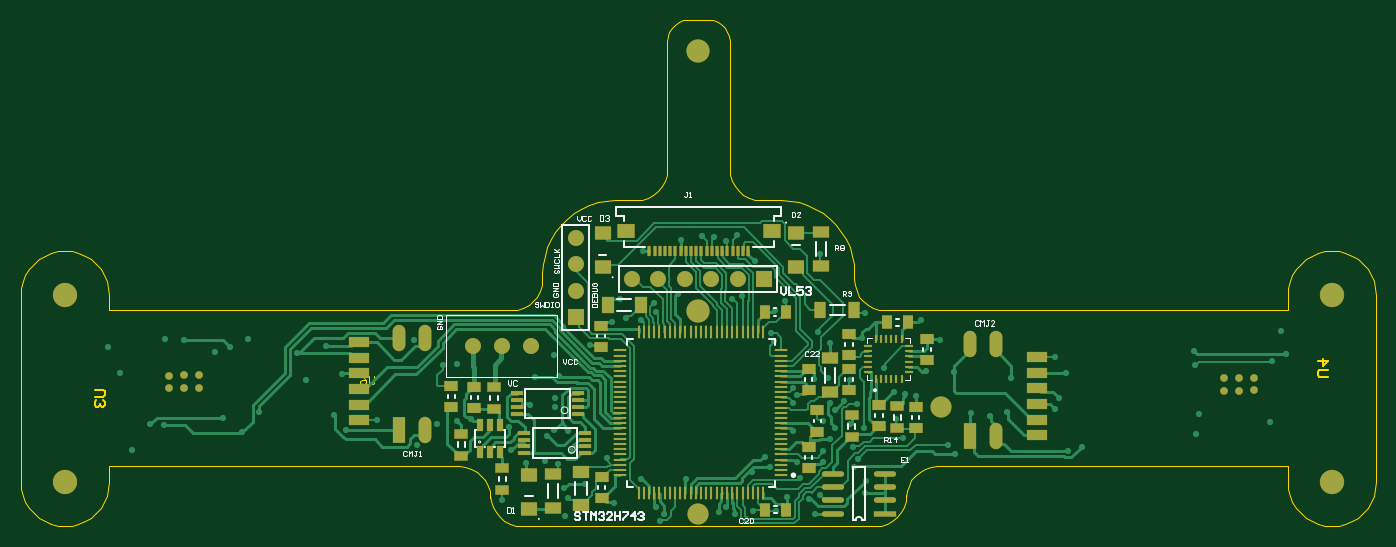
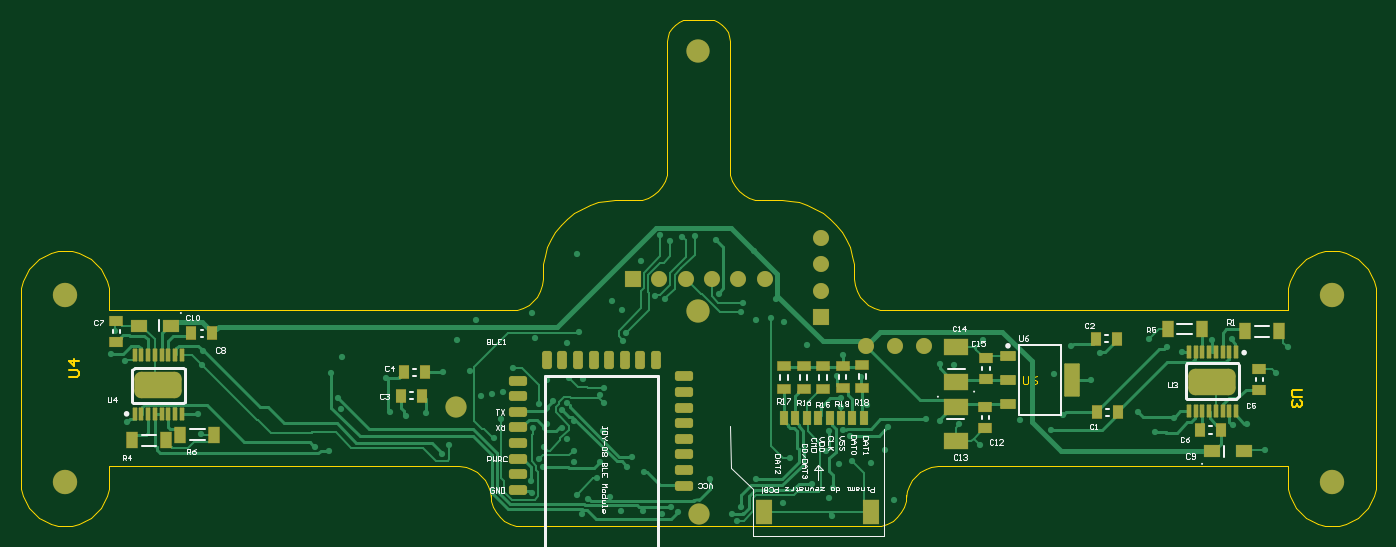
Circuit board: 9 layer files. Board 130.4 x 48.7 mm.
- bottom_copper: LF_UltraLight_JDY08.GBL (24244 bytes)
- bottom_silk: LF_UltraLight_JDY08.GBO (17558 bytes)
- paste: LF_UltraLight_JDY08.GBP (4853 bytes)
- bottom_mask: LF_UltraLight_JDY08.GBS (5678 bytes)
- outline: LF_UltraLight_JDY08.GM1 (5752 bytes)
- top_copper: LF_UltraLight_JDY08.GTL (37237 bytes)
- top_silk: LF_UltraLight_JDY08.GTO (11464 bytes)
- paste: LF_UltraLight_JDY08.GTP (5201 bytes)
- top_mask: LF_UltraLight_JDY08.GTS (6001 bytes)

=== bottom_copper: LF_UltraLight_JDY08.GBL (24244 bytes, source omitted) ===
=== bottom_silk: LF_UltraLight_JDY08.GBO (17558 bytes, source omitted) ===
=== paste: LF_UltraLight_JDY08.GBP (4853 bytes, source withheld) ===
=== bottom_mask: LF_UltraLight_JDY08.GBS (5678 bytes, source withheld) ===
=== outline: LF_UltraLight_JDY08.GM1 ===
G04*
G04 #@! TF.GenerationSoftware,Altium Limited,Altium Designer,21.3.2 (30)*
G04*
G04 Layer_Color=16711935*
%FSLAX43Y43*%
%MOMM*%
G71*
G04*
G04 #@! TF.SameCoordinates,DB2F4D52-C888-4A4C-9690-9536F9B8CA2E*
G04*
G04*
G04 #@! TF.FilePolarity,Positive*
G04*
G01*
G75*
%ADD10C,0.127*%
%ADD14C,0.100*%
%ADD98C,0.178*%
D10*
X1750Y70000D02*
Y71500D01*
Y70000D02*
X40450D01*
X41035Y70058D01*
X41598Y70228D01*
X42117Y70505D01*
X42571Y70878D01*
X42944Y71333D01*
X43221Y71852D01*
X43392Y72414D01*
X43450Y73000D01*
Y73600D01*
X43501Y74444D01*
X43653Y75275D01*
X43905Y76082D01*
X44252Y76853D01*
X44689Y77576D01*
X45210Y78242D01*
X45808Y78839D01*
X46473Y79361D01*
X47197Y79798D01*
X47968Y80145D01*
X48775Y80396D01*
X49606Y80549D01*
X50450Y80600D01*
X52450D01*
X53035Y80657D01*
X53598Y80828D01*
X54117Y81105D01*
X54571Y81479D01*
X54944Y81933D01*
X55222Y82452D01*
X55392Y83015D01*
X55450Y83600D01*
Y95950D01*
X55500Y96395D01*
X55648Y96818D01*
X55886Y97197D01*
X56203Y97513D01*
X56582Y97752D01*
X57005Y97900D01*
X57450Y97950D01*
X59450D01*
X59895Y97900D01*
X60318Y97752D01*
X60697Y97513D01*
X61014Y97197D01*
X61252Y96818D01*
X61400Y96395D01*
X61450Y95950D01*
Y83600D02*
Y95950D01*
Y83600D02*
X61507Y83015D01*
X61678Y82452D01*
X61955Y81933D01*
X62328Y81479D01*
X62783Y81105D01*
X63302Y80828D01*
X63864Y80657D01*
X64450Y80600D01*
X66450D01*
X67294Y80549D01*
X68125Y80396D01*
X68932Y80145D01*
X69703Y79798D01*
X70426Y79361D01*
X71092Y78839D01*
X71689Y78242D01*
X72211Y77576D01*
X72648Y76853D01*
X72995Y76082D01*
X73246Y75275D01*
X73399Y74444D01*
X73450Y73600D01*
Y73000D02*
Y73600D01*
Y73000D02*
X73507Y72414D01*
X73678Y71852D01*
X73955Y71333D01*
X74328Y70878D01*
X74783Y70505D01*
X75302Y70228D01*
X75865Y70058D01*
X76450Y70000D01*
X115150D01*
Y71500D01*
X115202Y72165D01*
X115358Y72813D01*
X115613Y73429D01*
X115962Y73998D01*
X116395Y74505D01*
X116902Y74938D01*
X117470Y75287D01*
X118087Y75542D01*
X118735Y75698D01*
X119400Y75750D01*
X120065Y75698D01*
X120713Y75542D01*
X121329Y75287D01*
X121898Y74938D01*
X122405Y74505D01*
X122838Y73998D01*
X123187Y73429D01*
X123442Y72813D01*
X123598Y72165D01*
X123650Y71500D01*
Y53500D02*
Y71500D01*
X123598Y52835D02*
X123650Y53500D01*
X123442Y52187D02*
X123598Y52835D01*
X123187Y51570D02*
X123442Y52187D01*
X122838Y51002D02*
X123187Y51570D01*
X122405Y50495D02*
X122838Y51002D01*
X121898Y50062D02*
X122405Y50495D01*
X121329Y49713D02*
X121898Y50062D01*
X120713Y49458D02*
X121329Y49713D01*
X120065Y49302D02*
X120713Y49458D01*
X119400Y49250D02*
X120065Y49302D01*
X118735D02*
X119400Y49250D01*
X118087Y49458D02*
X118735Y49302D01*
X117470Y49713D02*
X118087Y49458D01*
X116902Y50062D02*
X117470Y49713D01*
X116395Y50495D02*
X116902Y50062D01*
X115962Y51002D02*
X116395Y50495D01*
X115613Y51570D02*
X115962Y51002D01*
X115358Y52187D02*
X115613Y51570D01*
X115202Y52835D02*
X115358Y52187D01*
X115150Y53500D02*
X115202Y52835D01*
X115150Y53500D02*
Y55000D01*
X81450D02*
X115150D01*
X80865Y54942D02*
X81450Y55000D01*
X80302Y54771D02*
X80865Y54942D01*
X79783Y54494D02*
X80302Y54771D01*
X79329Y54121D02*
X79783Y54494D01*
X78955Y53667D02*
X79329Y54121D01*
X78678Y53148D02*
X78955Y53667D01*
X78507Y52585D02*
X78678Y53148D01*
X78450Y52000D02*
X78507Y52585D01*
X78450Y52000D02*
Y52250D01*
X78392Y51665D02*
X78450Y52250D01*
X78221Y51102D02*
X78392Y51665D01*
X77944Y50583D02*
X78221Y51102D01*
X77571Y50129D02*
X77944Y50583D01*
X77117Y49755D02*
X77571Y50129D01*
X76598Y49478D02*
X77117Y49755D01*
X76035Y49307D02*
X76598Y49478D01*
X75450Y49250D02*
X76035Y49307D01*
X41450Y49250D02*
X75450D01*
X40865Y49307D02*
X41450Y49250D01*
X40302Y49478D02*
X40865Y49307D01*
X39783Y49755D02*
X40302Y49478D01*
X39329Y50129D02*
X39783Y49755D01*
X38955Y50583D02*
X39329Y50129D01*
X38678Y51102D02*
X38955Y50583D01*
X38507Y51665D02*
X38678Y51102D01*
X38450Y52250D02*
X38507Y51665D01*
X38450Y52000D02*
Y52250D01*
X38392Y52585D02*
X38450Y52000D01*
X38221Y53148D02*
X38392Y52585D01*
X37944Y53667D02*
X38221Y53148D01*
X37571Y54121D02*
X37944Y53667D01*
X37116Y54494D02*
X37571Y54121D01*
X36598Y54771D02*
X37116Y54494D01*
X36035Y54942D02*
X36598Y54771D01*
X35450Y55000D02*
X36035Y54942D01*
X1750Y55000D02*
X35450D01*
X1750Y53500D02*
Y55000D01*
X1697Y52835D02*
X1750Y53500D01*
X1542Y52187D02*
X1697Y52835D01*
X1287Y51570D02*
X1542Y52187D01*
X938Y51002D02*
X1287Y51570D01*
X505Y50495D02*
X938Y51002D01*
X-2Y50062D02*
X505Y50495D01*
X-571Y49713D02*
X-2Y50062D01*
X-1187Y49458D02*
X-571Y49713D01*
X-1835Y49302D02*
X-1187Y49458D01*
X-2500Y49250D02*
X-1835Y49302D01*
X-3165D02*
X-2500Y49250D01*
X-3814Y49458D02*
X-3165Y49302D01*
X-4430Y49713D02*
X-3814Y49458D01*
X-4998Y50062D02*
X-4430Y49713D01*
X-5505Y50495D02*
X-4998Y50062D01*
X-5939Y51002D02*
X-5505Y50495D01*
X-6287Y51570D02*
X-5939Y51002D01*
X-6542Y52187D02*
X-6287Y51570D01*
X-6698Y52835D02*
X-6542Y52187D01*
X-6750Y53500D02*
X-6698Y52835D01*
X-6750Y53500D02*
Y71500D01*
X-6698Y72165D01*
X-6542Y72813D01*
X-6287Y73429D01*
X-5939Y73998D01*
X-5505Y74505D01*
X-4998Y74938D01*
X-4430Y75287D01*
X-3814Y75542D01*
X-3165Y75698D01*
X-2500Y75750D01*
X-1835Y75698D01*
X-1187Y75542D01*
X-571Y75287D01*
X-2Y74938D01*
X505Y74505D01*
X938Y73998D01*
X1287Y73429D01*
X1542Y72813D01*
X1697Y72165D01*
X1750Y71500D01*
D14*
X27251Y63719D02*
Y63052D01*
X27118Y62919D01*
X26851D01*
X26718Y63052D01*
Y63719D01*
X25918D02*
X26185Y63585D01*
X26451Y63319D01*
Y63052D01*
X26318Y62919D01*
X26051D01*
X25918Y63052D01*
Y63186D01*
X26051Y63319D01*
X26451D01*
D98*
X119061Y63612D02*
X118214D01*
X118045Y63781D01*
Y64120D01*
X118214Y64289D01*
X119061D01*
X118045Y65136D02*
X119061D01*
X118553Y64628D01*
Y65305D01*
X364Y62388D02*
X1211D01*
X1380Y62219D01*
Y61880D01*
X1211Y61711D01*
X364D01*
X534Y61372D02*
X364Y61203D01*
Y60864D01*
X534Y60695D01*
X703D01*
X872Y60864D01*
Y61034D01*
Y60864D01*
X1041Y60695D01*
X1211D01*
X1380Y60864D01*
Y61203D01*
X1211Y61372D01*
M02*

=== top_copper: LF_UltraLight_JDY08.GTL (37237 bytes, source omitted) ===
=== top_silk: LF_UltraLight_JDY08.GTO (11464 bytes, source omitted) ===
=== paste: LF_UltraLight_JDY08.GTP ===
G04*
G04 #@! TF.GenerationSoftware,Altium Limited,Altium Designer,21.3.2 (30)*
G04*
G04 Layer_Color=8421504*
%FSLAX43Y43*%
%MOMM*%
G71*
G04*
G04 #@! TF.SameCoordinates,DB2F4D52-C888-4A4C-9690-9536F9B8CA2E*
G04*
G04*
G04 #@! TF.FilePolarity,Positive*
G04*
G01*
G75*
%ADD18R,0.300X1.000*%
%ADD19R,0.300X1.200*%
%ADD20R,0.550X1.200*%
%ADD21R,1.200X0.300*%
%ADD22R,1.067X1.524*%
%ADD23R,1.575X1.270*%
%ADD24R,1.524X1.067*%
%ADD25R,2.100X0.500*%
%ADD26O,2.100X0.500*%
%ADD27R,1.270X1.016*%
%ADD28R,2.000X1.000*%
%ADD29R,1.270X0.889*%
%ADD30R,1.200X0.350*%
%ADD31R,1.016X1.270*%
%ADD32R,0.790X0.260*%
%ADD33R,0.260X0.790*%
%ADD34R,1.650X1.300*%
%ADD35R,1.626X1.194*%
%ADD36O,1.200X2.500*%
%ADD37R,1.200X2.500*%
%ADD38R,1.194X1.626*%
D18*
X56750Y75750D02*
D03*
X56250D02*
D03*
X53750D02*
D03*
X54250D02*
D03*
X54750D02*
D03*
X57250D02*
D03*
X57750D02*
D03*
X59250D02*
D03*
X59750D02*
D03*
X63250D02*
D03*
X62750D02*
D03*
X62250D02*
D03*
X61750D02*
D03*
X61250D02*
D03*
X60750D02*
D03*
X60250D02*
D03*
X58750D02*
D03*
X58250D02*
D03*
X55750D02*
D03*
X55250D02*
D03*
D19*
X56700Y67900D02*
D03*
X56200D02*
D03*
X64700Y52400D02*
D03*
X64200D02*
D03*
X63700D02*
D03*
X63200D02*
D03*
X62700D02*
D03*
X62200D02*
D03*
X61700D02*
D03*
X61200D02*
D03*
X60700D02*
D03*
X60200D02*
D03*
X59700D02*
D03*
X59200D02*
D03*
X58700D02*
D03*
X58200D02*
D03*
X57700D02*
D03*
X57200D02*
D03*
X56700D02*
D03*
X56200D02*
D03*
X55700D02*
D03*
X55200D02*
D03*
X54700D02*
D03*
X54200D02*
D03*
X53700D02*
D03*
X53200D02*
D03*
X52700Y67900D02*
D03*
X53200D02*
D03*
X53700D02*
D03*
X54200D02*
D03*
X54700D02*
D03*
X55200D02*
D03*
X55700D02*
D03*
X57200D02*
D03*
X57700D02*
D03*
X58200D02*
D03*
X58700D02*
D03*
X59200D02*
D03*
X59700D02*
D03*
X60200D02*
D03*
X60700D02*
D03*
X61200D02*
D03*
X61700D02*
D03*
X62200D02*
D03*
X62700D02*
D03*
X63200D02*
D03*
X63700D02*
D03*
X64200D02*
D03*
X64700D02*
D03*
X52700Y52400D02*
D03*
D20*
X38400Y58950D02*
D03*
X37450D02*
D03*
X39350D02*
D03*
Y56350D02*
D03*
X38400D02*
D03*
X37450D02*
D03*
D21*
X66450Y62650D02*
D03*
X50950Y54150D02*
D03*
Y54650D02*
D03*
Y55150D02*
D03*
Y55650D02*
D03*
Y56150D02*
D03*
Y56650D02*
D03*
Y57150D02*
D03*
Y57650D02*
D03*
Y58150D02*
D03*
Y58650D02*
D03*
Y59150D02*
D03*
Y59650D02*
D03*
Y60150D02*
D03*
Y60650D02*
D03*
Y61150D02*
D03*
Y61650D02*
D03*
Y62150D02*
D03*
Y62650D02*
D03*
Y63150D02*
D03*
Y63650D02*
D03*
Y64150D02*
D03*
Y64650D02*
D03*
Y65150D02*
D03*
Y65650D02*
D03*
Y66150D02*
D03*
X66450D02*
D03*
Y65650D02*
D03*
Y65150D02*
D03*
Y64650D02*
D03*
Y64150D02*
D03*
Y63650D02*
D03*
Y63150D02*
D03*
Y62150D02*
D03*
Y61650D02*
D03*
Y61150D02*
D03*
Y60650D02*
D03*
Y60150D02*
D03*
Y59650D02*
D03*
Y59150D02*
D03*
Y58650D02*
D03*
Y58150D02*
D03*
Y57650D02*
D03*
Y57150D02*
D03*
Y56650D02*
D03*
Y56150D02*
D03*
Y55650D02*
D03*
Y55150D02*
D03*
Y54650D02*
D03*
Y54150D02*
D03*
D22*
X73450Y70050D02*
D03*
X70198D02*
D03*
D23*
X67850Y77500D02*
D03*
Y74198D02*
D03*
X49250Y74148D02*
D03*
Y77450D02*
D03*
X42150Y54200D02*
D03*
Y50898D02*
D03*
D24*
X70250Y74298D02*
D03*
Y77550D02*
D03*
X71100Y62148D02*
D03*
Y65400D02*
D03*
X44450Y51000D02*
D03*
Y54252D02*
D03*
D25*
X76400Y50460D02*
D03*
D26*
Y51730D02*
D03*
Y53000D02*
D03*
Y54270D02*
D03*
X71400Y50460D02*
D03*
Y51730D02*
D03*
Y53000D02*
D03*
Y54270D02*
D03*
D27*
X69050Y54868D02*
D03*
Y56900D02*
D03*
X36900Y62650D02*
D03*
Y60618D02*
D03*
X34700Y60700D02*
D03*
Y62732D02*
D03*
X80450Y65218D02*
D03*
Y67250D02*
D03*
X72950Y65718D02*
D03*
Y67750D02*
D03*
X69050Y62318D02*
D03*
Y64350D02*
D03*
X79350Y58718D02*
D03*
Y60750D02*
D03*
X75850Y58868D02*
D03*
Y60900D02*
D03*
X72950Y64382D02*
D03*
Y62350D02*
D03*
X69900Y58350D02*
D03*
Y60382D02*
D03*
X49100Y68550D02*
D03*
Y66518D02*
D03*
X49150Y51950D02*
D03*
Y53982D02*
D03*
D28*
X25850Y59450D02*
D03*
Y60950D02*
D03*
Y62450D02*
D03*
Y63950D02*
D03*
Y65450D02*
D03*
Y66950D02*
D03*
X91050Y65500D02*
D03*
Y64000D02*
D03*
Y62500D02*
D03*
Y61000D02*
D03*
Y59500D02*
D03*
Y58000D02*
D03*
D29*
X35650Y58164D02*
D03*
Y56005D02*
D03*
X38800Y62664D02*
D03*
Y60505D02*
D03*
X39600Y52704D02*
D03*
Y54863D02*
D03*
X77600Y58654D02*
D03*
Y60813D02*
D03*
X73200Y57786D02*
D03*
Y59945D02*
D03*
D30*
X47575Y56275D02*
D03*
Y56925D02*
D03*
Y57575D02*
D03*
Y58225D02*
D03*
X41725D02*
D03*
Y57575D02*
D03*
Y56925D02*
D03*
Y56275D02*
D03*
X46875Y60075D02*
D03*
Y60725D02*
D03*
Y61375D02*
D03*
Y62025D02*
D03*
X41025D02*
D03*
Y61375D02*
D03*
Y60725D02*
D03*
Y60075D02*
D03*
D31*
X78600Y68850D02*
D03*
X76568D02*
D03*
X66900Y50850D02*
D03*
X64868D02*
D03*
X66850Y69850D02*
D03*
X64818D02*
D03*
D32*
X74780Y64080D02*
D03*
Y64580D02*
D03*
Y65080D02*
D03*
Y65580D02*
D03*
Y66080D02*
D03*
Y66580D02*
D03*
X78720D02*
D03*
Y66080D02*
D03*
Y65580D02*
D03*
Y65080D02*
D03*
Y64580D02*
D03*
Y64080D02*
D03*
D33*
X75500Y67300D02*
D03*
X76000D02*
D03*
X76500D02*
D03*
X77000D02*
D03*
X77500D02*
D03*
X78000D02*
D03*
Y63360D02*
D03*
X77500D02*
D03*
X77000D02*
D03*
X76500D02*
D03*
X76000D02*
D03*
X75500D02*
D03*
D34*
X65525Y77650D02*
D03*
X51475D02*
D03*
D35*
X47150Y51314D02*
D03*
Y54438D02*
D03*
D36*
X29660Y67350D02*
D03*
X32200D02*
D03*
Y58500D02*
D03*
X84550Y66800D02*
D03*
X87090D02*
D03*
Y57950D02*
D03*
D37*
X29660Y58500D02*
D03*
X84550Y57950D02*
D03*
D38*
X49764Y70550D02*
D03*
X52888D02*
D03*
M02*

=== top_mask: LF_UltraLight_JDY08.GTS (6001 bytes, source omitted) ===
